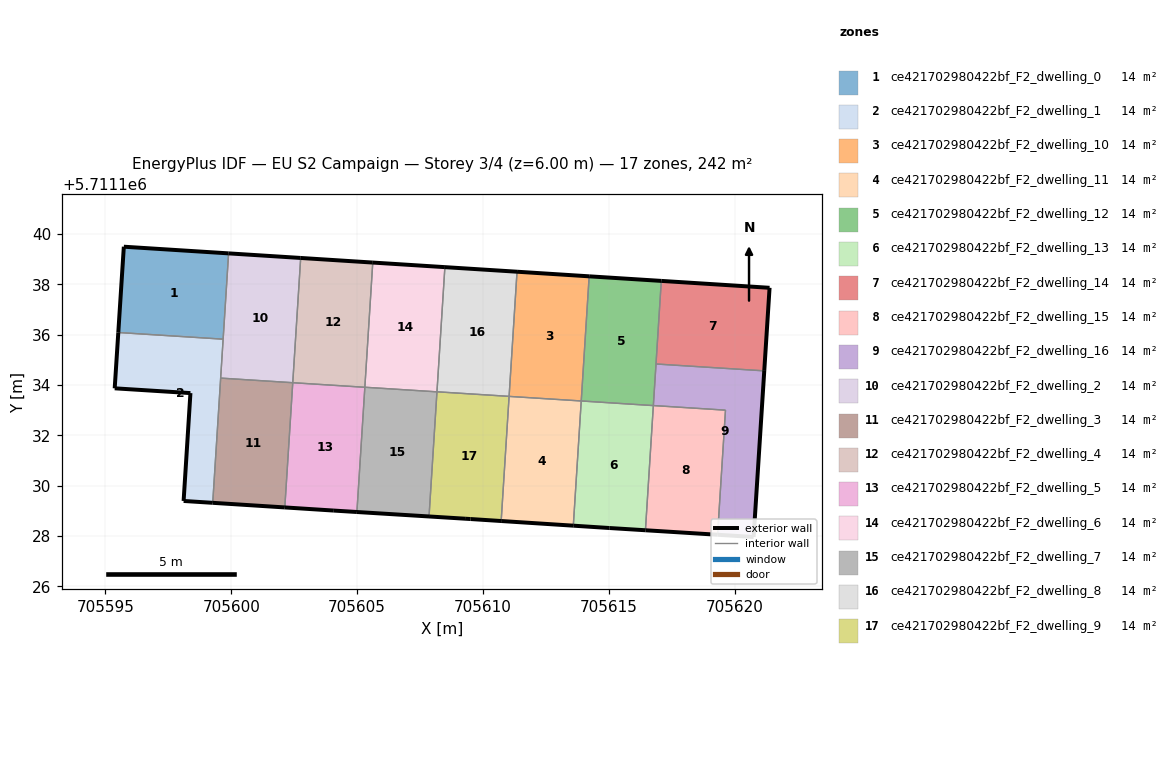
=== STOREY PLAN SPEC (per zone: floor XY polygon, exterior-wall plan segments, windows/doors) ===
zone 1: ce421702980422bf_F2_dwelling_0  (14.3 m²)
  floor: (705599.68, 5711135.82) (705599.89, 5711139.23) (705595.73, 5711139.50) (705595.51, 5711136.09)
  exterior wall: (705595.51, 5711136.09) – (705595.73, 5711139.50)  [3.4 m]
  exterior wall: (705595.73, 5711139.50) – (705599.89, 5711139.23)  [4.2 m]
  interior walls: 2
zone 2: ce421702980422bf_F2_dwelling_1  (14.3 m²)
  floor: (705599.26, 5711129.32) (705599.68, 5711135.82) (705595.51, 5711136.09) (705595.37, 5711133.87) (705598.38, 5711133.68) (705598.10, 5711129.39)
  exterior wall: (705595.37, 5711133.87) – (705595.51, 5711136.09)  [2.2 m]
  exterior wall: (705599.26, 5711129.32) – (705598.10, 5711129.39)  [1.2 m]
  exterior wall: (705598.10, 5711129.39) – (705598.38, 5711133.68)  [4.3 m]
  exterior wall: (705598.38, 5711133.68) – (705595.37, 5711133.87)  [3.0 m]
  interior walls: 3
zone 3: ce421702980422bf_F2_dwelling_10  (14.3 m²)
  floor: (705613.91, 5711133.37) (705614.22, 5711138.32) (705611.36, 5711138.50) (705611.04, 5711133.55)
  exterior wall: (705611.36, 5711138.50) – (705614.22, 5711138.32)  [2.9 m]
  interior walls: 3
zone 4: ce421702980422bf_F2_dwelling_11  (14.3 m²)
  floor: (705613.59, 5711128.41) (705613.91, 5711133.37) (705611.04, 5711133.55) (705610.73, 5711128.60)
  exterior wall: (705613.59, 5711128.41) – (705610.73, 5711128.60)  [2.9 m]
  interior walls: 3
zone 5: ce421702980422bf_F2_dwelling_12  (14.3 m²)
  floor: (705616.77, 5711133.18) (705617.09, 5711138.14) (705614.22, 5711138.32) (705613.91, 5711133.37)
  exterior wall: (705614.22, 5711138.32) – (705617.09, 5711138.14)  [2.9 m]
  interior walls: 4
zone 6: ce421702980422bf_F2_dwelling_13  (14.3 m²)
  floor: (705616.46, 5711128.23) (705616.77, 5711133.18) (705613.91, 5711133.37) (705613.59, 5711128.41) (705615.03, 5711128.32)
  exterior wall: (705616.46, 5711128.23) – (705615.03, 5711128.32)  [1.4 m]
  exterior wall: (705615.03, 5711128.32) – (705613.59, 5711128.41)  [1.4 m]
  interior walls: 3
zone 7: ce421702980422bf_F2_dwelling_14  (14.3 m²)
  floor: (705621.18, 5711134.56) (705621.39, 5711137.87) (705617.09, 5711138.14) (705616.88, 5711134.84)
  exterior wall: (705621.39, 5711137.87) – (705621.18, 5711134.56)  [3.3 m]
  exterior wall: (705617.09, 5711138.14) – (705621.39, 5711137.87)  [4.3 m]
  interior walls: 2
zone 8: ce421702980422bf_F2_dwelling_15  (14.3 m²)
  floor: (705619.33, 5711128.05) (705619.64, 5711133.00) (705616.77, 5711133.18) (705616.46, 5711128.23)
  exterior wall: (705619.33, 5711128.05) – (705616.46, 5711128.23)  [2.9 m]
  interior walls: 3
zone 9: ce421702980422bf_F2_dwelling_16  (14.3 m²)
  floor: (705620.76, 5711127.96) (705621.18, 5711134.56) (705616.88, 5711134.84) (705616.77, 5711133.18) (705619.64, 5711133.00) (705619.33, 5711128.05)
  exterior wall: (705621.18, 5711134.56) – (705620.76, 5711127.96)  [6.6 m]
  exterior wall: (705620.76, 5711127.96) – (705619.33, 5711128.05)  [1.4 m]
  interior walls: 4
zone 10: ce421702980422bf_F2_dwelling_2  (14.3 m²)
  floor: (705602.44, 5711134.09) (705602.76, 5711139.05) (705599.89, 5711139.23) (705599.58, 5711134.28)
  exterior wall: (705599.89, 5711139.23) – (705602.76, 5711139.05)  [2.9 m]
  interior walls: 4
zone 11: ce421702980422bf_F2_dwelling_3  (14.3 m²)
  floor: (705602.13, 5711129.14) (705602.44, 5711134.09) (705599.58, 5711134.28) (705599.26, 5711129.32)
  exterior wall: (705602.13, 5711129.14) – (705599.26, 5711129.32)  [2.9 m]
  interior walls: 3
zone 12: ce421702980422bf_F2_dwelling_4  (14.3 m²)
  floor: (705605.31, 5711133.91) (705605.62, 5711138.87) (705602.76, 5711139.05) (705602.44, 5711134.09)
  exterior wall: (705602.76, 5711139.05) – (705605.62, 5711138.87)  [2.9 m]
  interior walls: 3
zone 13: ce421702980422bf_F2_dwelling_5  (14.3 m²)
  floor: (705604.99, 5711128.95) (705605.31, 5711133.91) (705602.44, 5711134.09) (705602.13, 5711129.14) (705604.07, 5711129.01)
  exterior wall: (705604.99, 5711128.95) – (705604.07, 5711129.01)  [0.9 m]
  exterior wall: (705604.07, 5711129.01) – (705602.13, 5711129.14)  [2.0 m]
  interior walls: 3
zone 14: ce421702980422bf_F2_dwelling_6  (14.3 m²)
  floor: (705608.17, 5711133.73) (705608.49, 5711138.69) (705605.62, 5711138.87) (705605.31, 5711133.91)
  exterior wall: (705605.62, 5711138.87) – (705608.49, 5711138.69)  [2.9 m]
  interior walls: 3
zone 15: ce421702980422bf_F2_dwelling_7  (14.3 m²)
  floor: (705607.86, 5711128.78) (705608.17, 5711133.73) (705605.31, 5711133.91) (705604.99, 5711128.95)
  exterior wall: (705607.86, 5711128.78) – (705604.99, 5711128.95)  [2.9 m]
  interior walls: 3
zone 16: ce421702980422bf_F2_dwelling_8  (14.3 m²)
  floor: (705611.04, 5711133.55) (705611.36, 5711138.50) (705608.49, 5711138.69) (705608.17, 5711133.73)
  exterior wall: (705608.49, 5711138.69) – (705611.36, 5711138.50)  [2.9 m]
  interior walls: 3
zone 17: ce421702980422bf_F2_dwelling_9  (14.3 m²)
  floor: (705610.73, 5711128.60) (705611.04, 5711133.55) (705608.17, 5711133.73) (705607.86, 5711128.78) (705609.29, 5711128.69) (705609.51, 5711128.67)
  exterior wall: (705609.51, 5711128.67) – (705609.29, 5711128.69)  [0.2 m]
  exterior wall: (705609.29, 5711128.69) – (705607.86, 5711128.78)  [1.4 m]
  exterior wall: (705610.73, 5711128.60) – (705609.51, 5711128.67)  [1.2 m]
  interior walls: 3

=== DERIVED (storey summary) ===
Building: EU S2 Campaign
Storey: 3 of 4  (floor level z = 6.00 m)
Storey gross floor area: 242.5 m²
Zones on this storey: 17
  - ce421702980422bf_F2_dwelling_0: floor 14.3 m²; exterior wall 7.6 m (22.8 m²); WWR 0.0%
  - ce421702980422bf_F2_dwelling_1: floor 14.3 m²; exterior wall 10.7 m (32.1 m²); WWR 0.0%
  - ce421702980422bf_F2_dwelling_10: floor 14.3 m²; exterior wall 2.9 m (8.6 m²); WWR 0.0%
  - ce421702980422bf_F2_dwelling_11: floor 14.3 m²; exterior wall 2.9 m (8.6 m²); WWR 0.0%
  - ce421702980422bf_F2_dwelling_12: floor 14.3 m²; exterior wall 2.9 m (8.6 m²); WWR 0.0%
  - ce421702980422bf_F2_dwelling_13: floor 14.3 m²; exterior wall 2.9 m (8.6 m²); WWR 0.0%
  - ce421702980422bf_F2_dwelling_14: floor 14.3 m²; exterior wall 7.6 m (22.9 m²); WWR 0.0%
  - ce421702980422bf_F2_dwelling_15: floor 14.3 m²; exterior wall 2.9 m (8.6 m²); WWR 0.0%
  - ce421702980422bf_F2_dwelling_16: floor 14.3 m²; exterior wall 8.1 m (24.2 m²); WWR 0.0%
  - ce421702980422bf_F2_dwelling_2: floor 14.3 m²; exterior wall 2.9 m (8.6 m²); WWR 0.0%
  - ce421702980422bf_F2_dwelling_3: floor 14.3 m²; exterior wall 2.9 m (8.6 m²); WWR 0.0%
  - ce421702980422bf_F2_dwelling_4: floor 14.3 m²; exterior wall 2.9 m (8.6 m²); WWR 0.0%
  - ce421702980422bf_F2_dwelling_5: floor 14.3 m²; exterior wall 2.9 m (8.6 m²); WWR 0.0%
  - ce421702980422bf_F2_dwelling_6: floor 14.3 m²; exterior wall 2.9 m (8.6 m²); WWR 0.0%
  - ce421702980422bf_F2_dwelling_7: floor 14.3 m²; exterior wall 2.9 m (8.6 m²); WWR 0.0%
  - ce421702980422bf_F2_dwelling_8: floor 14.3 m²; exterior wall 2.9 m (8.6 m²); WWR 0.0%
  - ce421702980422bf_F2_dwelling_9: floor 14.3 m²; exterior wall 2.9 m (8.6 m²); WWR 0.0%
Zone adjacency (shared interzone walls):
  - ce421702980422bf_F2_dwelling_0 ↔ ce421702980422bf_F2_dwelling_1
  - ce421702980422bf_F2_dwelling_0 ↔ ce421702980422bf_F2_dwelling_2
  - ce421702980422bf_F2_dwelling_1 ↔ ce421702980422bf_F2_dwelling_2
  - ce421702980422bf_F2_dwelling_1 ↔ ce421702980422bf_F2_dwelling_3
  - ce421702980422bf_F2_dwelling_10 ↔ ce421702980422bf_F2_dwelling_11
  - ce421702980422bf_F2_dwelling_10 ↔ ce421702980422bf_F2_dwelling_12
  - ce421702980422bf_F2_dwelling_10 ↔ ce421702980422bf_F2_dwelling_8
  - ce421702980422bf_F2_dwelling_11 ↔ ce421702980422bf_F2_dwelling_13
  - ce421702980422bf_F2_dwelling_11 ↔ ce421702980422bf_F2_dwelling_9
  - ce421702980422bf_F2_dwelling_12 ↔ ce421702980422bf_F2_dwelling_13
  - ce421702980422bf_F2_dwelling_12 ↔ ce421702980422bf_F2_dwelling_14
  - ce421702980422bf_F2_dwelling_12 ↔ ce421702980422bf_F2_dwelling_16
  - ce421702980422bf_F2_dwelling_13 ↔ ce421702980422bf_F2_dwelling_15
  - ce421702980422bf_F2_dwelling_14 ↔ ce421702980422bf_F2_dwelling_16
  - ce421702980422bf_F2_dwelling_15 ↔ ce421702980422bf_F2_dwelling_16
  - ce421702980422bf_F2_dwelling_2 ↔ ce421702980422bf_F2_dwelling_3
  - ce421702980422bf_F2_dwelling_2 ↔ ce421702980422bf_F2_dwelling_4
  - ce421702980422bf_F2_dwelling_3 ↔ ce421702980422bf_F2_dwelling_5
  - ce421702980422bf_F2_dwelling_4 ↔ ce421702980422bf_F2_dwelling_5
  - ce421702980422bf_F2_dwelling_4 ↔ ce421702980422bf_F2_dwelling_6
  - ce421702980422bf_F2_dwelling_5 ↔ ce421702980422bf_F2_dwelling_7
  - ce421702980422bf_F2_dwelling_6 ↔ ce421702980422bf_F2_dwelling_7
  - ce421702980422bf_F2_dwelling_6 ↔ ce421702980422bf_F2_dwelling_8
  - ce421702980422bf_F2_dwelling_7 ↔ ce421702980422bf_F2_dwelling_9
  - ce421702980422bf_F2_dwelling_8 ↔ ce421702980422bf_F2_dwelling_9